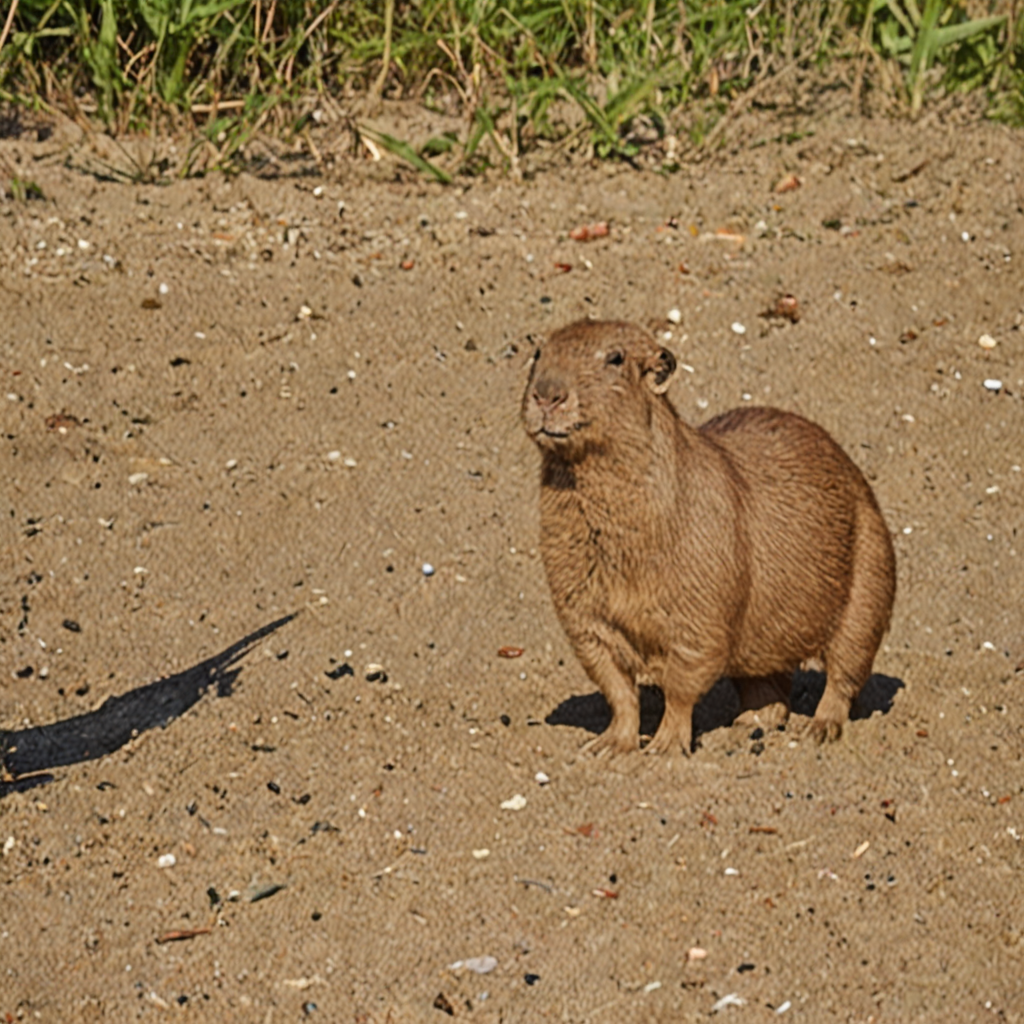
Generation parameters embedded in this image by ComfyUI (PNG 'prompt' text chunk: the API-format workflow graph, JSON):
{"3":{"inputs":{"seed":10049194134544000000,"steps":40,"cfg":1.0,"sampler_name":"euler","scheduler":"normal","denoise":1.0,"model":["4",0],"positive":["6",0],"negative":["7",0],"latent_image":["5",0]},"class_type":"KSampler","_meta":{"title":"KSampler"}},"4":{"inputs":{"ckpt_name":"dreamshaperXL_v21TurboDPMSDE.safetensors"},"class_type":"CheckpointLoaderSimple","_meta":{"title":"Load Checkpoint"}},"5":{"inputs":{"width":1024,"height":1024,"batch_size":1},"class_type":"EmptyLatentImage","_meta":{"title":"Empty Latent Image"}},"6":{"inputs":{"text":"make a capibara in the beach","clip":["4",1]},"class_type":"CLIPTextEncode","_meta":{"title":"CLIP Text Encode (Prompt)"}},"7":{"inputs":{"text":"text, watermark","clip":["4",1]},"class_type":"CLIPTextEncode","_meta":{"title":"CLIP Text Encode (Prompt)"}},"8":{"inputs":{"samples":["3",0],"vae":["4",2]},"class_type":"VAEDecode","_meta":{"title":"VAE Decode"}},"9":{"inputs":{"filename_prefix":"ComfyUI","images":["8",0]},"class_type":"SaveImage","_meta":{"title":"Save Image"}},"10":{"inputs":{"images":["8",0]},"class_type":"PreviewImage","_meta":{"title":"Preview Image"}}}